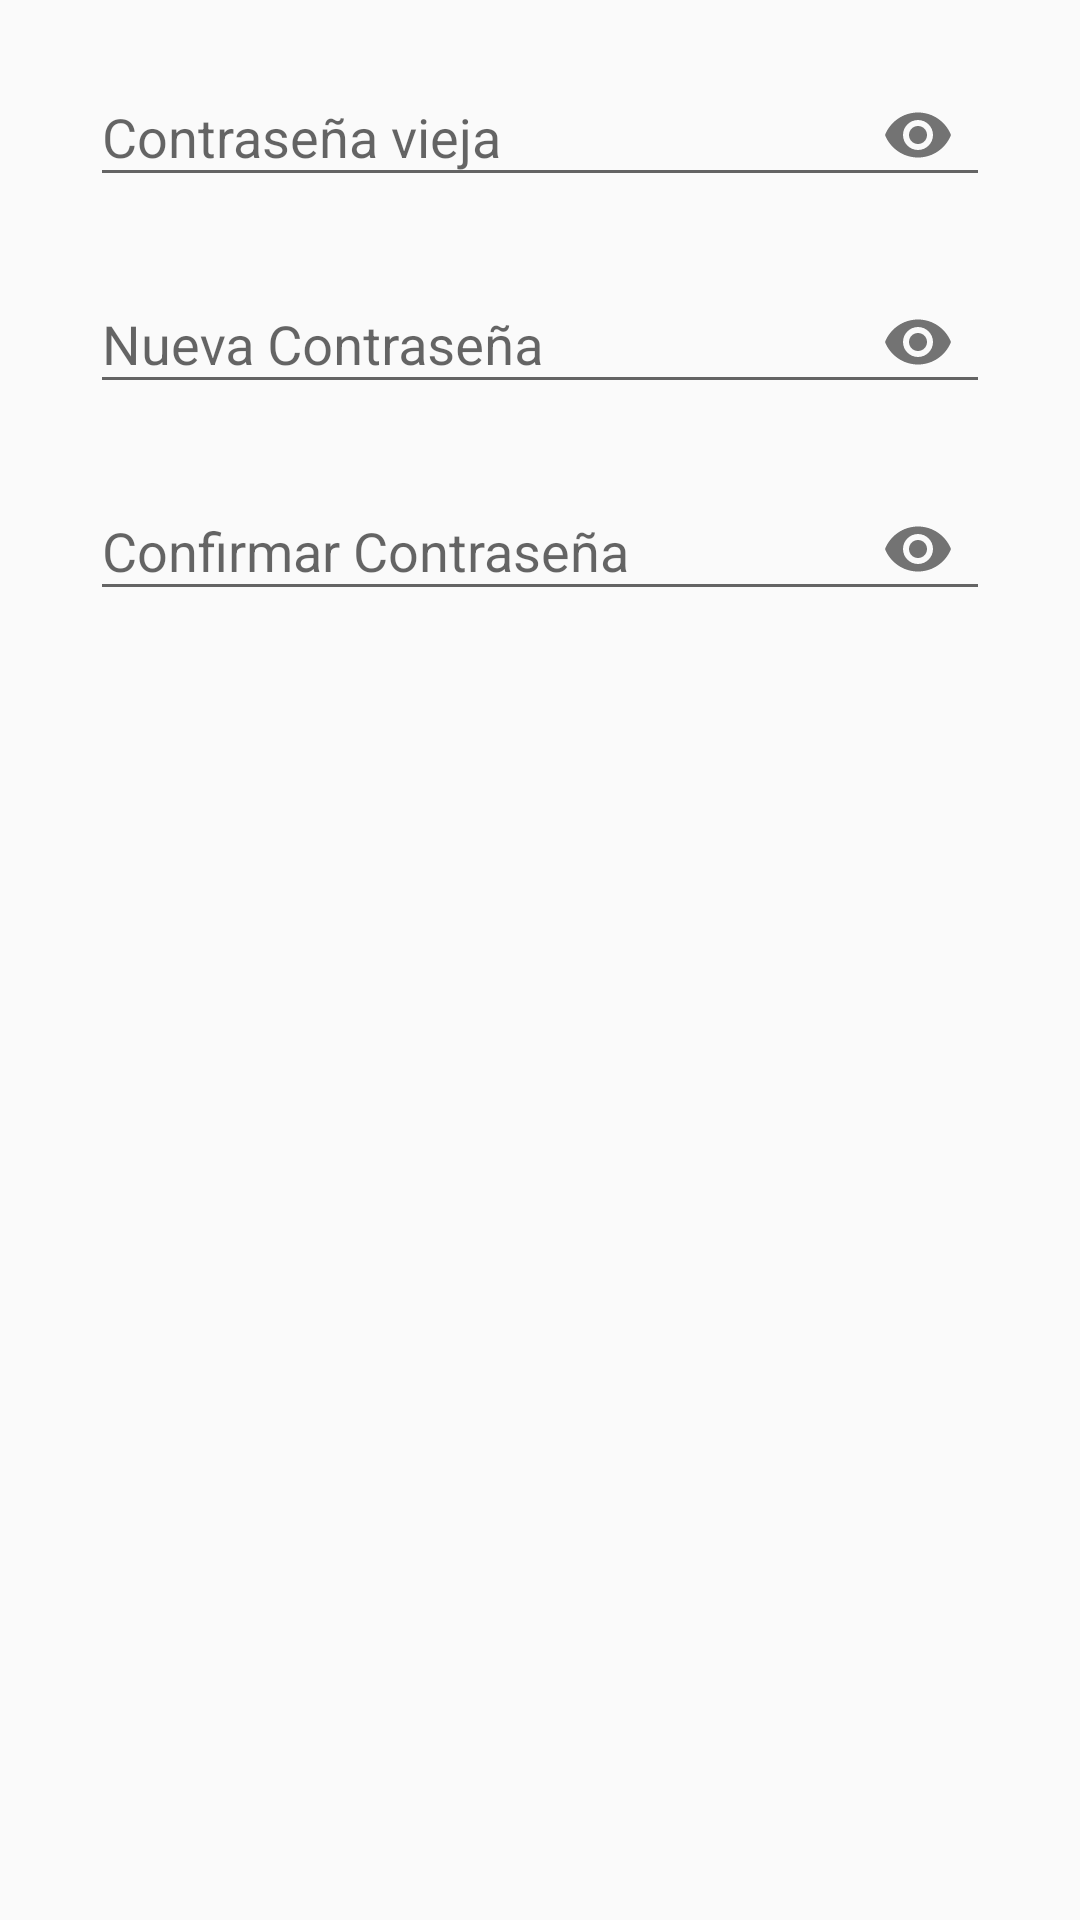

Android layout source for this screen:
<!-- AndroidManifest.xml: application theme AppTheme -->
<!-- res/layout/activity_password.xml -->
<?xml version="1.0" encoding="utf-8"?>
<LinearLayout xmlns:android="http://schemas.android.com/apk/res/android"
    xmlns:app="http://schemas.android.com/apk/res-auto"
    android:orientation="vertical"
    android:layout_width="match_parent"
    android:layout_height="wrap_content">

    <com.google.android.material.textfield.TextInputLayout
        android:layout_width="match_parent"
        android:layout_height="wrap_content"
        android:layout_marginTop="10dp"
        android:layout_marginLeft="30dp"
        android:layout_marginRight="30dp"
        android:theme="@style/AppThemeInput"
        app:endIconMode="password_toggle">

        <com.google.android.material.textfield.TextInputEditText
            android:id="@+id/oldPass"
            android:layout_width="match_parent"
            android:layout_height="wrap_content"
            android:hint="@string/Oldpassword"
            android:inputType="textPassword"/>
    </com.google.android.material.textfield.TextInputLayout>


    <com.google.android.material.textfield.TextInputLayout
        android:layout_width="match_parent"
        android:layout_height="wrap_content"
        android:layout_marginTop="10dp"
        android:theme="@style/AppThemeInput"
        app:endIconMode="password_toggle">

        <com.google.android.material.textfield.TextInputEditText
            android:id="@+id/newPass"
            android:layout_width="match_parent"
            android:layout_height="wrap_content"
            android:layout_marginLeft="30dp"
            android:layout_marginRight="30dp"
            android:hint="@string/Newpassword"
            android:inputType="textPassword"/>
    </com.google.android.material.textfield.TextInputLayout>

    <com.google.android.material.textfield.TextInputLayout
        android:layout_width="match_parent"
        android:layout_height="wrap_content"
        android:layout_marginTop="10dp"
        android:layout_marginBottom="30dp"
        android:theme="@style/AppThemeInput"
        app:endIconMode="password_toggle"
        >

        <com.google.android.material.textfield.TextInputEditText
            android:id="@+id/newPassConfirmed"
            android:layout_width="match_parent"
            android:layout_height="wrap_content"
            android:layout_marginLeft="30dp"
            android:layout_marginRight="30dp"
            android:hint="@string/passwordConfirm"
            android:inputType="textPassword"/>
    </com.google.android.material.textfield.TextInputLayout>

</LinearLayout>
<!-- resources referenced by this layout -->
<resources>
  <string name="Newpassword">Nueva Contraseña</string>
  <string name="Oldpassword">Contraseña vieja</string>
  <string name="passwordConfirm">Confirmar Contraseña</string>
  <style name="AppThemeInput" parent="Theme.AppCompat.Light.DarkActionBar">
          <item name="colorPrimary">@color/colorPrimary</item>
          <item name="colorPrimaryDark">@color/colorPrimary</item>
          <item name="colorAccent">@color/colorPrimary</item>
      </style>
  <style name="AppTheme" parent="Theme.AppCompat.Light.DarkActionBar">
          
          <item name="colorPrimary">@color/colorPrimary</item>
          <item name="colorPrimaryDark">@color/colorPrimaryDark</item>
          <item name="colorAccent">@color/colorAccent</item>
      </style>
  <color name="colorPrimary">#0097A7</color>
  <color name="colorPrimaryDark">#00828f</color>
  <color name="colorAccent">#f86008</color>
</resources>
